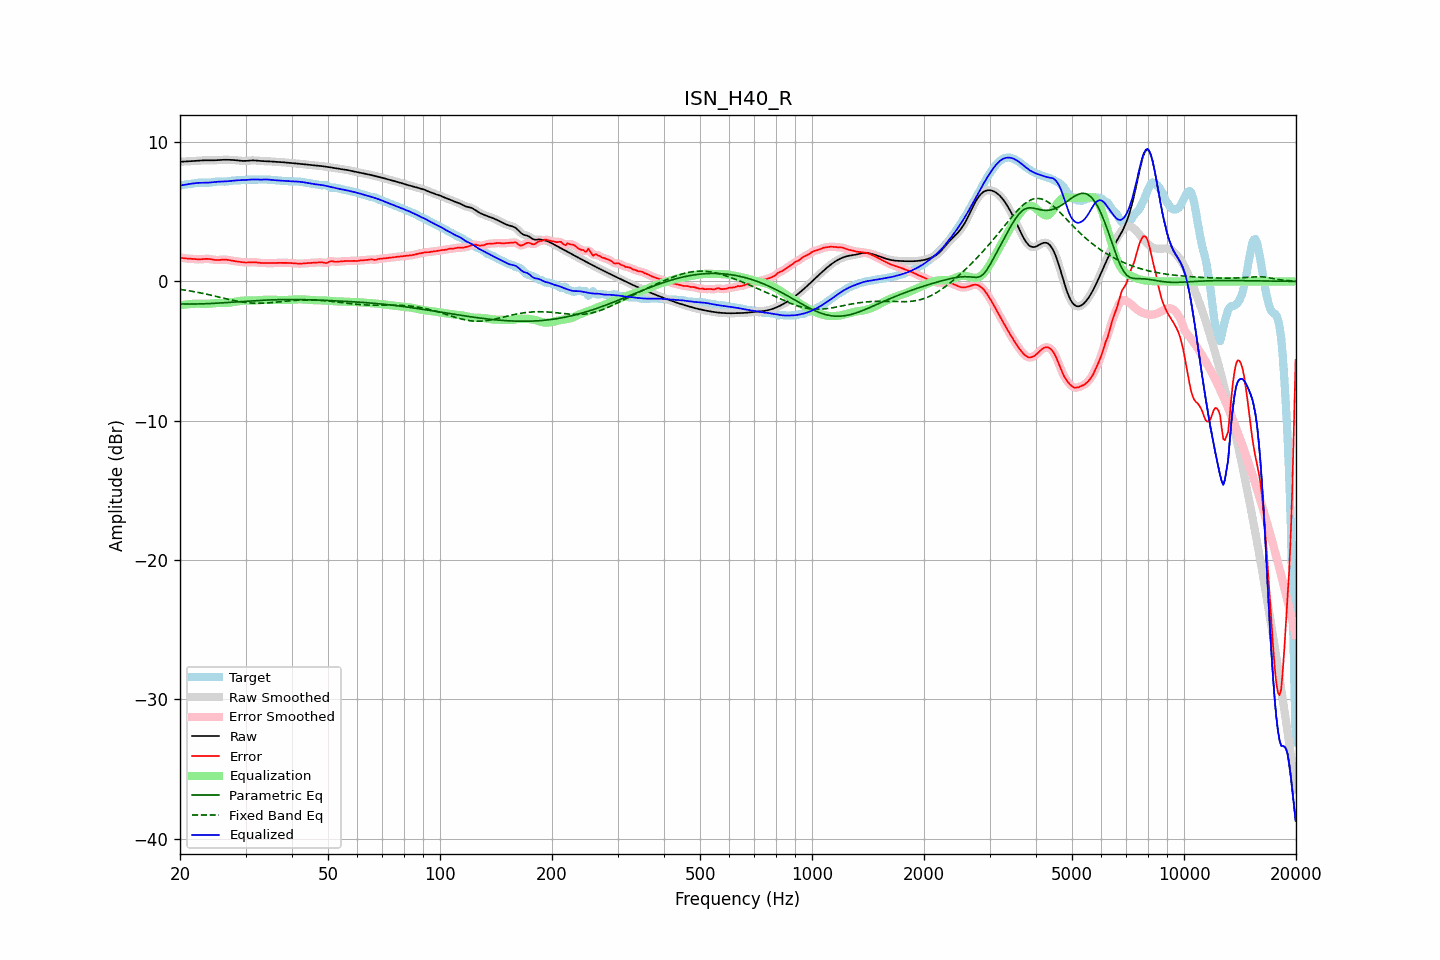

Source data for this figure (header and first rows):
frequency, raw, error, smoothed, error_smoothed, equalization, parametric_eq, fixed_band_eq, equalized_raw, equalized_smoothed, target
20.00, 8.60, 1.72, 8.60, 1.72, -1.71, -1.61, -0.57, 6.88, 6.88, 6.87
20.20, 8.60, 1.69, 8.60, 1.69, -1.70, -1.62, -0.59, 6.90, 6.90, 6.90
20.40, 8.60, 1.67, 8.60, 1.67, -1.68, -1.62, -0.60, 6.92, 6.92, 6.93
20.61, 8.61, 1.66, 8.61, 1.66, -1.66, -1.62, -0.62, 6.94, 6.94, 6.95
20.81, 8.61, 1.65, 8.61, 1.65, -1.65, -1.62, -0.64, 6.96, 6.96, 6.97
21.02, 8.62, 1.64, 8.62, 1.64, -1.64, -1.62, -0.66, 6.98, 6.98, 6.98
21.23, 8.62, 1.63, 8.62, 1.63, -1.63, -1.62, -0.68, 7.00, 7.00, 6.99
21.44, 8.63, 1.62, 8.63, 1.62, -1.62, -1.62, -0.70, 7.02, 7.02, 7.01
21.66, 8.64, 1.61, 8.64, 1.61, -1.61, -1.62, -0.72, 7.03, 7.03, 7.03
21.87, 8.65, 1.60, 8.65, 1.60, -1.60, -1.62, -0.74, 7.04, 7.05, 7.04
22.09, 8.65, 1.59, 8.65, 1.59, -1.60, -1.62, -0.76, 7.06, 7.06, 7.06
22.31, 8.66, 1.59, 8.66, 1.59, -1.59, -1.62, -0.78, 7.07, 7.07, 7.08
22.54, 8.67, 1.58, 8.67, 1.59, -1.60, -1.61, -0.81, 7.08, 7.08, 7.09
22.76, 8.68, 1.59, 8.68, 1.59, -1.60, -1.61, -0.83, 7.08, 7.08, 7.09
22.99, 8.69, 1.60, 8.69, 1.60, -1.60, -1.61, -0.85, 7.09, 7.08, 7.09
23.22, 8.69, 1.61, 8.69, 1.61, -1.61, -1.60, -0.88, 7.09, 7.09, 7.08
23.45, 8.70, 1.62, 8.70, 1.62, -1.61, -1.60, -0.90, 7.09, 7.09, 7.08
23.69, 8.70, 1.62, 8.70, 1.62, -1.61, -1.60, -0.93, 7.09, 7.09, 7.08
23.92, 8.69, 1.61, 8.69, 1.61, -1.60, -1.59, -0.95, 7.10, 7.10, 7.08
24.16, 8.69, 1.60, 8.69, 1.60, -1.59, -1.58, -0.98, 7.10, 7.10, 7.09
24.40, 8.69, 1.58, 8.69, 1.58, -1.58, -1.58, -1.01, 7.11, 7.11, 7.11
24.65, 8.69, 1.56, 8.69, 1.56, -1.57, -1.57, -1.03, 7.13, 7.13, 7.14
24.89, 8.70, 1.54, 8.70, 1.54, -1.56, -1.57, -1.06, 7.14, 7.14, 7.16
25.14, 8.70, 1.53, 8.70, 1.54, -1.55, -1.56, -1.09, 7.15, 7.15, 7.17
25.39, 8.71, 1.54, 8.71, 1.54, -1.55, -1.55, -1.12, 7.16, 7.16, 7.18
25.65, 8.72, 1.55, 8.72, 1.55, -1.55, -1.55, -1.14, 7.17, 7.17, 7.17
25.91, 8.73, 1.56, 8.73, 1.56, -1.55, -1.54, -1.17, 7.17, 7.17, 7.17
26.16, 8.73, 1.57, 8.73, 1.57, -1.55, -1.53, -1.20, 7.18, 7.18, 7.16
26.43, 8.73, 1.57, 8.73, 1.57, -1.55, -1.52, -1.23, 7.18, 7.18, 7.16
26.69, 8.73, 1.56, 8.73, 1.56, -1.55, -1.52, -1.25, 7.19, 7.19, 7.18
26.96, 8.73, 1.54, 8.73, 1.54, -1.54, -1.51, -1.28, 7.19, 7.20, 7.19
27.23, 8.73, 1.52, 8.73, 1.52, -1.52, -1.50, -1.31, 7.21, 7.21, 7.21
27.50, 8.72, 1.50, 8.72, 1.50, -1.50, -1.49, -1.33, 7.22, 7.22, 7.23
27.77, 8.72, 1.48, 8.72, 1.48, -1.48, -1.48, -1.36, 7.23, 7.23, 7.24
28.05, 8.71, 1.46, 8.71, 1.46, -1.46, -1.48, -1.38, 7.24, 7.24, 7.25
28.33, 8.70, 1.44, 8.70, 1.44, -1.44, -1.47, -1.40, 7.25, 7.25, 7.25
28.62, 8.68, 1.43, 8.68, 1.43, -1.42, -1.46, -1.43, 7.26, 7.26, 7.26
28.90, 8.67, 1.41, 8.67, 1.41, -1.41, -1.45, -1.45, 7.26, 7.27, 7.26
29.19, 8.66, 1.39, 8.66, 1.39, -1.39, -1.44, -1.47, 7.27, 7.27, 7.27
29.48, 8.65, 1.37, 8.65, 1.38, -1.38, -1.44, -1.48, 7.27, 7.27, 7.28
29.78, 8.65, 1.36, 8.65, 1.36, -1.37, -1.43, -1.50, 7.28, 7.28, 7.29
30.08, 8.65, 1.36, 8.65, 1.36, -1.37, -1.42, -1.52, 7.28, 7.29, 7.30
30.38, 8.66, 1.36, 8.66, 1.36, -1.37, -1.41, -1.53, 7.29, 7.30, 7.30
30.68, 8.67, 1.36, 8.67, 1.36, -1.37, -1.41, -1.54, 7.31, 7.31, 7.31
30.99, 8.68, 1.37, 8.68, 1.37, -1.37, -1.40, -1.55, 7.32, 7.31, 7.31
31.30, 8.69, 1.38, 8.69, 1.38, -1.37, -1.39, -1.56, 7.32, 7.32, 7.31
31.61, 8.69, 1.38, 8.69, 1.38, -1.36, -1.38, -1.56, 7.32, 7.32, 7.31
31.93, 8.68, 1.37, 8.68, 1.37, -1.36, -1.38, -1.57, 7.32, 7.32, 7.31
32.24, 8.67, 1.36, 8.67, 1.36, -1.35, -1.37, -1.57, 7.32, 7.32, 7.31
32.57, 8.66, 1.34, 8.66, 1.34, -1.35, -1.36, -1.57, 7.31, 7.31, 7.32
32.89, 8.65, 1.33, 8.65, 1.33, -1.34, -1.36, -1.57, 7.31, 7.31, 7.32
33.22, 8.64, 1.32, 8.64, 1.32, -1.33, -1.35, -1.56, 7.31, 7.31, 7.32
33.55, 8.64, 1.32, 8.64, 1.32, -1.32, -1.35, -1.56, 7.31, 7.31, 7.32
33.89, 8.63, 1.32, 8.63, 1.32, -1.32, -1.34, -1.55, 7.32, 7.32, 7.32
34.23, 8.63, 1.32, 8.63, 1.32, -1.31, -1.34, -1.55, 7.32, 7.32, 7.31
34.57, 8.62, 1.32, 8.62, 1.32, -1.31, -1.33, -1.54, 7.31, 7.31, 7.31
34.92, 8.61, 1.31, 8.61, 1.31, -1.32, -1.33, -1.53, 7.30, 7.30, 7.30
35.27, 8.60, 1.31, 8.60, 1.31, -1.32, -1.32, -1.52, 7.29, 7.29, 7.29
35.62, 8.60, 1.32, 8.60, 1.32, -1.32, -1.32, -1.51, 7.27, 7.27, 7.28
35.97, 8.59, 1.32, 8.59, 1.32, -1.32, -1.32, -1.50, 7.26, 7.26, 7.27
... 635 more rows
